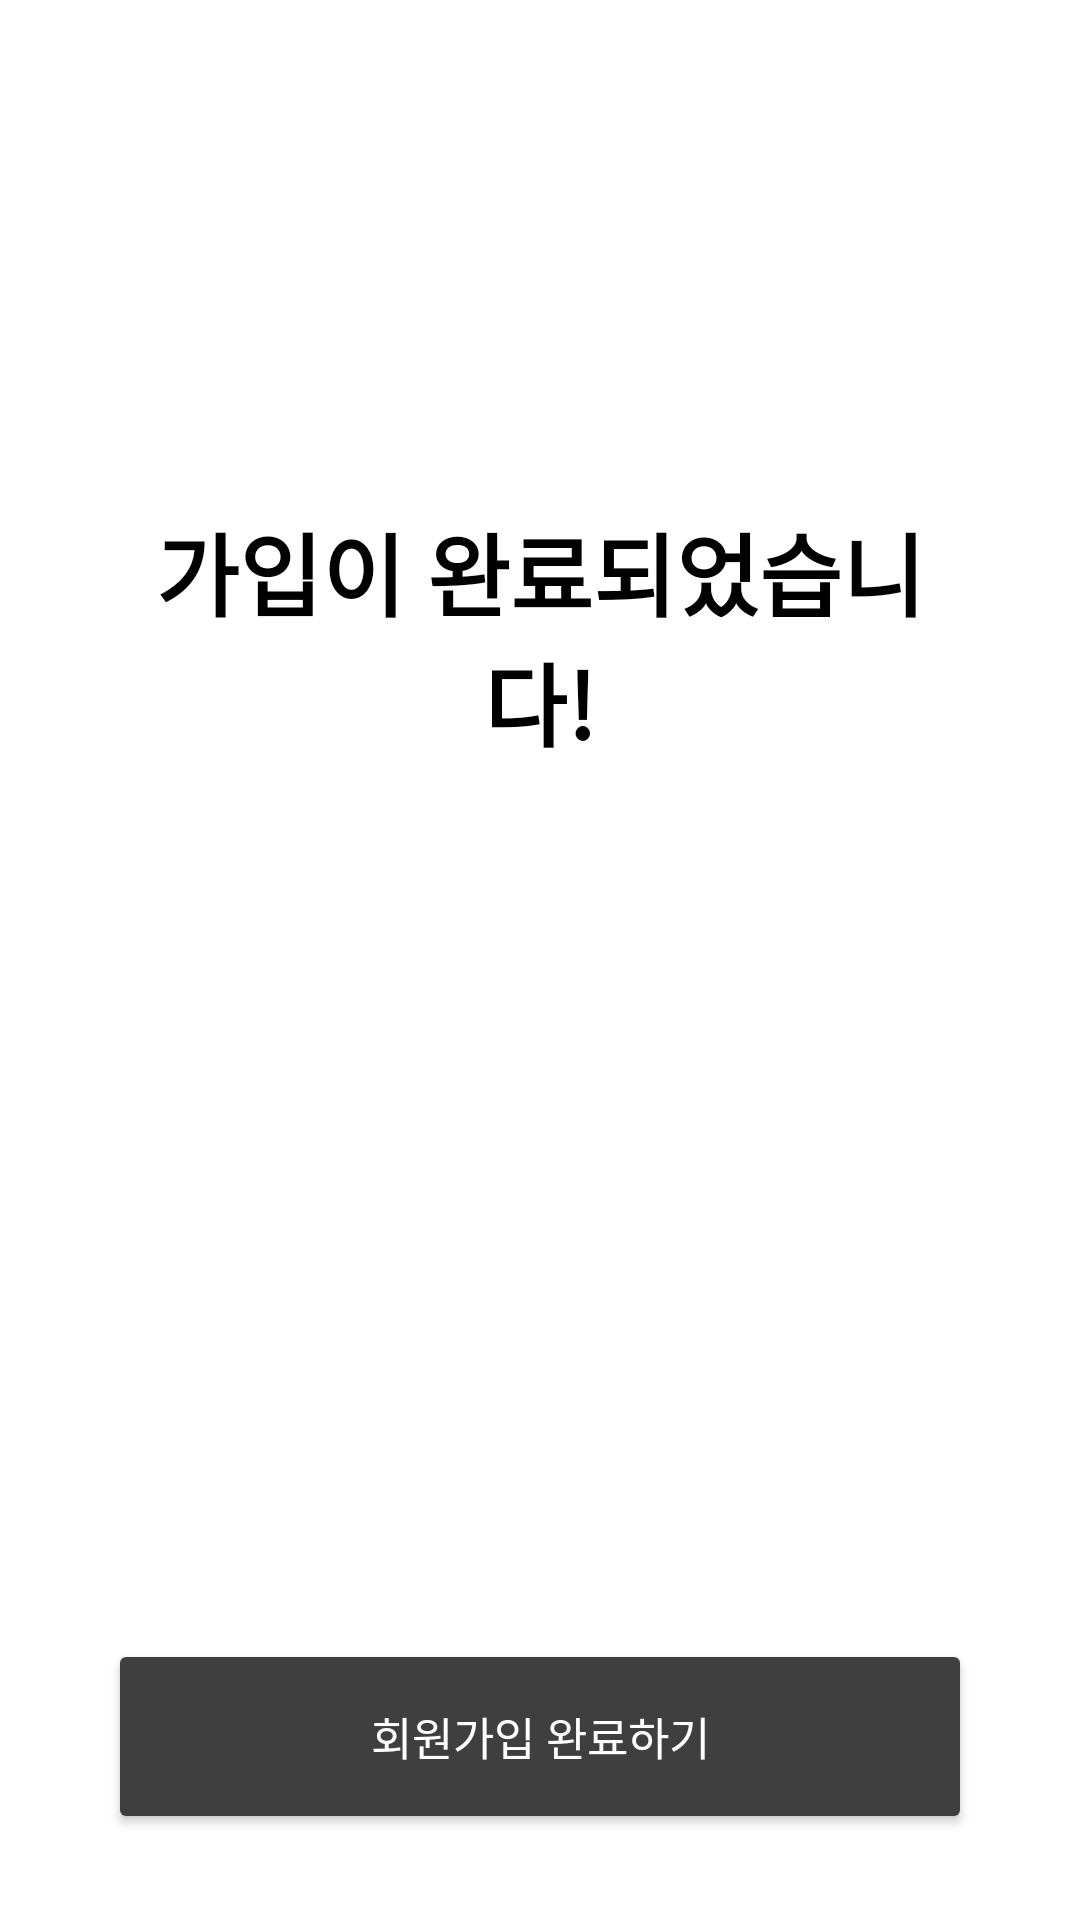

Reconstruct the res/layout file that produces this screen, plus the resources it refers to.
<!-- AndroidManifest.xml: application theme Theme.RecyclingApp -->
<!-- res/layout/fragment_finish.xml -->
<?xml version="1.0" encoding="utf-8"?>
<androidx.constraintlayout.widget.ConstraintLayout xmlns:android="http://schemas.android.com/apk/res/android"
    xmlns:app="http://schemas.android.com/apk/res-auto"
    xmlns:tools="http://schemas.android.com/tools"
    android:id="@+id/fragmentInputNickname"
    android:layout_width="match_parent"
    android:layout_height="match_parent">

    <TextView
        android:id="@+id/textGuide"
        android:layout_width="0dp"
        android:layout_height="wrap_content"
        android:fontFamily="@font/roboto_medium"
        android:text="@string/finish_guide"
        android:textColor="#000000"
        android:textAlignment="center"
        android:textFontWeight="600"
        android:textSize="30dp"
        app:layout_constraintBottom_toBottomOf="parent"
        app:layout_constraintEnd_toEndOf="parent"
        app:layout_constraintStart_toStartOf="parent"
        app:layout_constraintTop_toTopOf="parent"
        app:layout_constraintVertical_bias="0.305"
        app:layout_constraintWidth_percent="0.8" />

    <Button
        android:id="@+id/buttonNext"
        android:layout_width="0dp"
        android:layout_height="65dp"
        app:layout_constraintWidth_percent="0.8"
        android:text="회원가입 완료하기"
        android:textSize="15sp"
        android:textColor="#ffffff"
        android:backgroundTint="#3F3F3F"
        app:layout_constraintBottom_toBottomOf="parent"
        app:layout_constraintEnd_toEndOf="parent"
        app:layout_constraintHorizontal_bias="0.498"
        app:layout_constraintStart_toStartOf="parent"
        app:layout_constraintTop_toTopOf="parent"
        app:layout_constraintVertical_bias="0.95" />
</androidx.constraintlayout.widget.ConstraintLayout>
<!-- resources referenced by this layout -->
<resources>
  <string name="finish_guide">가입이 완료되었습니다!</string>
  <style name="Theme.RecyclingApp" parent="Theme.MaterialComponents.DayNight.DarkActionBar">
          
          <item name="colorPrimary">@color/purple_500</item>
          <item name="colorPrimaryVariant">@color/purple_700</item>
          <item name="colorOnPrimary">@color/white</item>
          
          <item name="colorSecondary">@color/teal_200</item>
          <item name="colorSecondaryVariant">@color/teal_700</item>
          <item name="colorOnSecondary">@color/black</item>
          
          <item name="android:statusBarColor">?attr/colorPrimaryVariant</item>
          
      </style>
  <color name="purple_500">#FF6200EE</color>
  <color name="purple_700">#FF3700B3</color>
  <color name="white">#FFFFFFFF</color>
  <color name="teal_200">#FF03DAC5</color>
  <color name="teal_700">#FF018786</color>
  <color name="black">#FF000000</color>
</resources>
